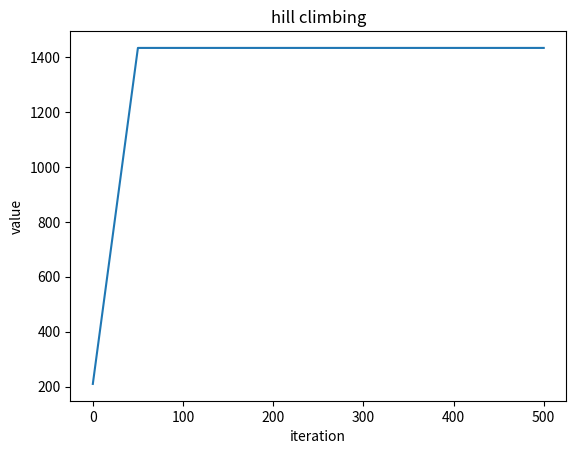

Generate this figure with matplotlib:
# hill climbing

#會在一「設定的機率」下，接受看似不佳的状態xk ，並以此状態為基礎，進行下一個尋優動作。此一尋優路線有可能找到最佳解。

#SA的最大特色，即是在尋優過程中若發生某一状態較前一状態惡化時，SA會以一設定的機率決定是否接受此一状態，而不是直接放棄。

import numpy as np
import matplotlib.pyplot as plt
def total_valu_size(packing, valus, sizes, max_size): #看現在的背包有沒有符合規則
  v = 0.0  # value總數
  s = 0.0  # size總數
  n = len(packing)
  for i in range(n):
    if packing[i] == 1:
      v += valus[i]
      s += sizes[i]
  if s > max_size:  #如果超過最大重量限制
    v = 0.0 #價值設0
  return (v, s)

def adjacent(packing, rnd): #隨機換一個物品的狀態
  n = len(packing)
  result = np.copy(packing)
  i = rnd.randint(n) 
  if result[i] == 0:
    result[i] = 1
  elif result[i] == 1:
    result[i] = 0
  return result

def solve(n_items, rnd, valus, sizes, max_size, max_iter): #數量，隨機數，價值，重量，最大重量，最大迭代次數，初始溫度，機率
  # solve using simulated annealing
  #curr_packing = np.ones(n_items, dtype=np.int64) #初始設成全部1
  curr_packing = np.array([0,0,0,0,0,0,0,0,0,0,0,0,0,0,0]) #隨機取 optimial:1,0,1,0,1,0,1,1,1,0,0,0,0,1,1
  #print("Initial guess: ")
  #print(curr_packing)

  (curr_valu, curr_size) = total_valu_size(curr_packing, valus, sizes, max_size) #計算現在狀態
  iteration = 0
  interval = (int)(max_iter / 10) #50
  
  x=[]
  y=[]
  
  while iteration <= max_iter: # 0<500
    adj_packing = adjacent(curr_packing, rnd)#隨機換一個物品的狀態
    (adj_v, _) = total_valu_size(adj_packing, valus, sizes, max_size) #計算調整後的value
    if adj_v > curr_valu:  # 調整過後的value大於現在的value的話就取代
      curr_packing = adj_packing; curr_valu = adj_v
    if iteration % interval == 0: # 印出此iteration次數的最佳解
      x.append((int)(iteration)) #圖的x軸
      y.append((int)(curr_valu)) #圖的y軸
      print("iter = %6d : curr value = %7.0f " % (iteration, curr_valu))
    iteration += 1
  plt.title("hill climbing")
  plt.xlabel("iteration")
  plt.ylabel("value")
  plt.plot(x,y)
  plt.show()
  print("/////////////////////")
  return curr_packing       

def main():
  valus = np.array([135, 139, 149, 150, 156, 163, 173, 184, 192, 201, 210, 214, 221, 229, 240])
  sizes = np.array([70,  73,  77,  80,  82,  87,  90,  94,  98,  106, 110, 113, 115, 118, 120])
  max_size = 750

  print("\nItem values: ")
  print(valus)
  print("\nItem sizes: ")
  print(sizes)
  print("\nMax total size = %d " % max_size)

  rnd = np.random.RandomState(4)
  max_iter = 500 #迭代次數
  print("\nSettings: ")
  print("max_iter = %d " % max_iter)
  packing = solve(15, rnd, valus, sizes, max_size, max_iter)
  (v,s) = total_valu_size(packing, valus, sizes, max_size)
  
  print("Finished solve() ")
  
  print("\nBest packing found: ")
  print(packing)
  (v,s) = total_valu_size(packing, valus, sizes, max_size)
  print("\nTotal value of packing = %0.1f " % v)
  print("Total size  of packing = %0.1f " % s)
  print("\nEnd demo ")

if __name__ == "__main__":
  main()